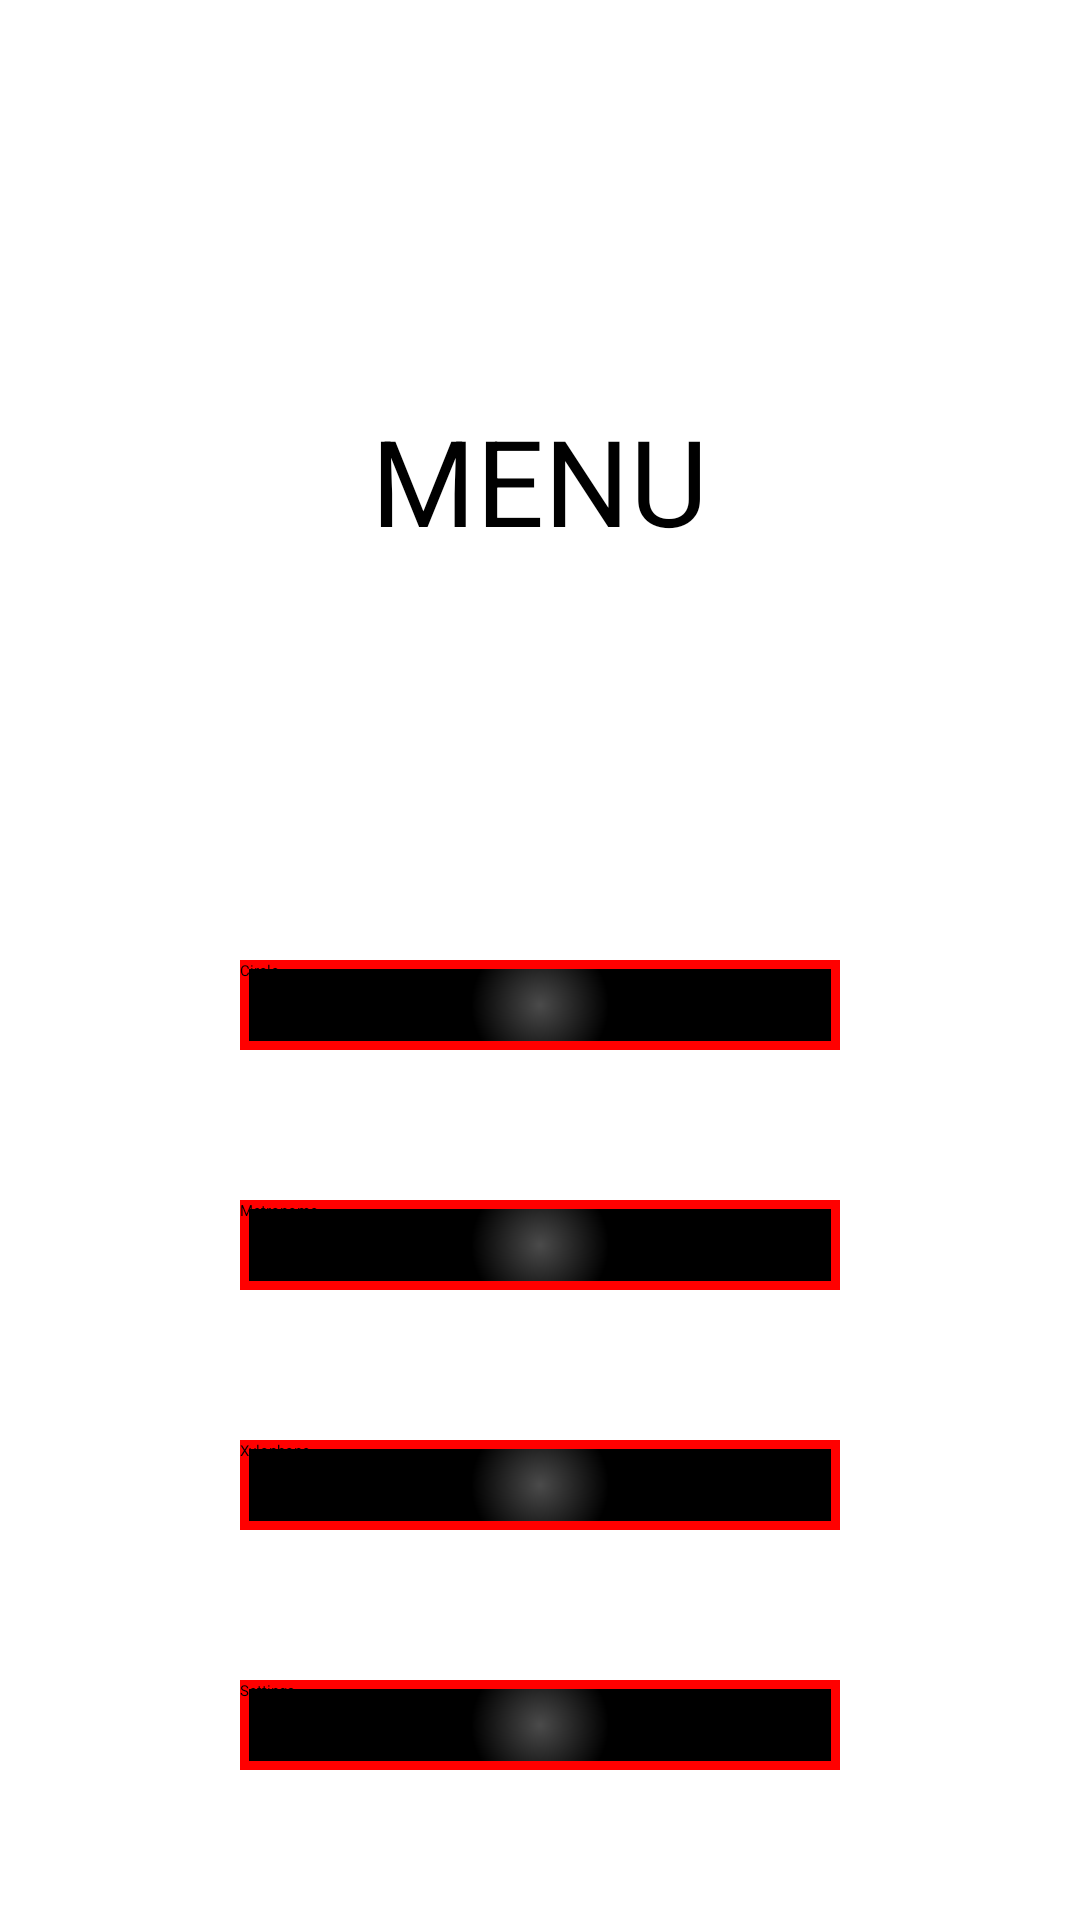

Android layout source for this screen:
<!-- AndroidManifest.xml: application theme Theme.ToneMate -->
<!-- res/layout/activity_main0.xml -->
<?xml version="1.0" encoding="utf-8"?>
<androidx.constraintlayout.widget.ConstraintLayout xmlns:android="http://schemas.android.com/apk/res/android"
    xmlns:app="http://schemas.android.com/apk/res-auto"
    xmlns:tools="http://schemas.android.com/tools"
    android:layout_width="match_parent"
    android:layout_height="match_parent"
    tools:context=".MainActivity0">

    <LinearLayout
        android:id="@+id/topLayout"
        android:layout_width="match_parent"
        android:layout_height="0dp"
        android:layout_weight="1"
        android:gravity="center"
        android:orientation="vertical"
        app:layout_constraintBottom_toTopOf="@id/verticalGuideline"
        app:layout_constraintEnd_toEndOf="parent"
        app:layout_constraintStart_toStartOf="parent"
        app:layout_constraintTop_toTopOf="parent">

        <TextView
            android:id="@+id/appName"
            android:layout_width="wrap_content"
            android:layout_height="wrap_content"
            android:text="MENU"
            android:textSize="40sp" />

    </LinearLayout>

    <LinearLayout
        android:id="@+id/bottomLayout"
        android:layout_width="match_parent"
        android:layout_height="0dp"
        android:gravity="center"
        android:orientation="vertical"
        app:layout_constraintBottom_toBottomOf="parent"
        app:layout_constraintEnd_toEndOf="parent"
        app:layout_constraintHorizontal_bias="0.0"
        app:layout_constraintStart_toStartOf="parent"
        app:layout_constraintTop_toBottomOf="@id/verticalGuideline"
        app:layout_constraintVertical_bias="1.0">

        <Button
            android:id="@+id/circlePanel"
            android:layout_width="200dp"
            android:layout_height="0dp"
            android:layout_marginBottom="50dp"
            android:layout_weight="1"
            android:width="50dp"
            android:background="@drawable/default_btn1"
            android:onClick="menuButton"
            android:text="Circle" />

        <Button
            android:id="@+id/metronomeBtn"
            android:layout_width="200dp"
            android:layout_height="0dp"
            android:layout_marginBottom="50dp"
            android:layout_weight="1"
            android:width="50dp"
            android:background="@drawable/default_btn1"
            android:onClick="menuButton"
            android:text="Metronome" />

        <Button
            android:id="@+id/xylophoneBtn"
            android:layout_width="200dp"
            android:layout_height="0dp"
            android:layout_marginBottom="50dp"
            android:layout_weight="1"
            android:width="50dp"
            android:background="@drawable/default_btn1"
            android:onClick="menuButton"
            android:text="Xylophone" />

        <Button
            android:id="@+id/settingsBtn"
            android:layout_width="200dp"
            android:layout_height="0dp"
            android:layout_marginBottom="50dp"
            android:layout_weight="1"
            android:width="50dp"
            android:background="@drawable/default_btn1"
            android:onClick="menuButton"
            android:text="Settings" />

    </LinearLayout>

    <androidx.constraintlayout.widget.Guideline
        android:id="@+id/verticalGuideline"
        android:layout_width="wrap_content"
        android:layout_height="wrap_content"
        android:orientation="horizontal"
        app:layout_constraintGuide_percent="0.5" />

</androidx.constraintlayout.widget.ConstraintLayout>
<!-- resources referenced by this layout -->
<resources>
  <!-- drawable default_btn1 (drawable) -->
  <?xml version="1.0" encoding="utf-8"?>
      <shape
          xmlns:android="http://schemas.android.com/apk/res/android"
          android:shape="rectangle">
          <gradient
              android:startColor="@color/dark_gray"
              android:endColor="@color/black"
              android:type="radial"
              android:gradientRadius="85%"/>
  
          <stroke
              android:width="3dp"
              android:color="#FF0000" />
      </shape>
  <style name="Theme.ToneMate" parent="Base.Theme.FirstApp" />
  <color name="dark_gray">#4B4B4B</color>
  <color name="black">#000000</color>
  <style name="Base.Theme.FirstApp" parent="Theme.AppCompat.DayNight.NoActionBar"> // zmeneno z: Theme.Material3.DayNight.NoActionBar
          
          
      </style>
</resources>
